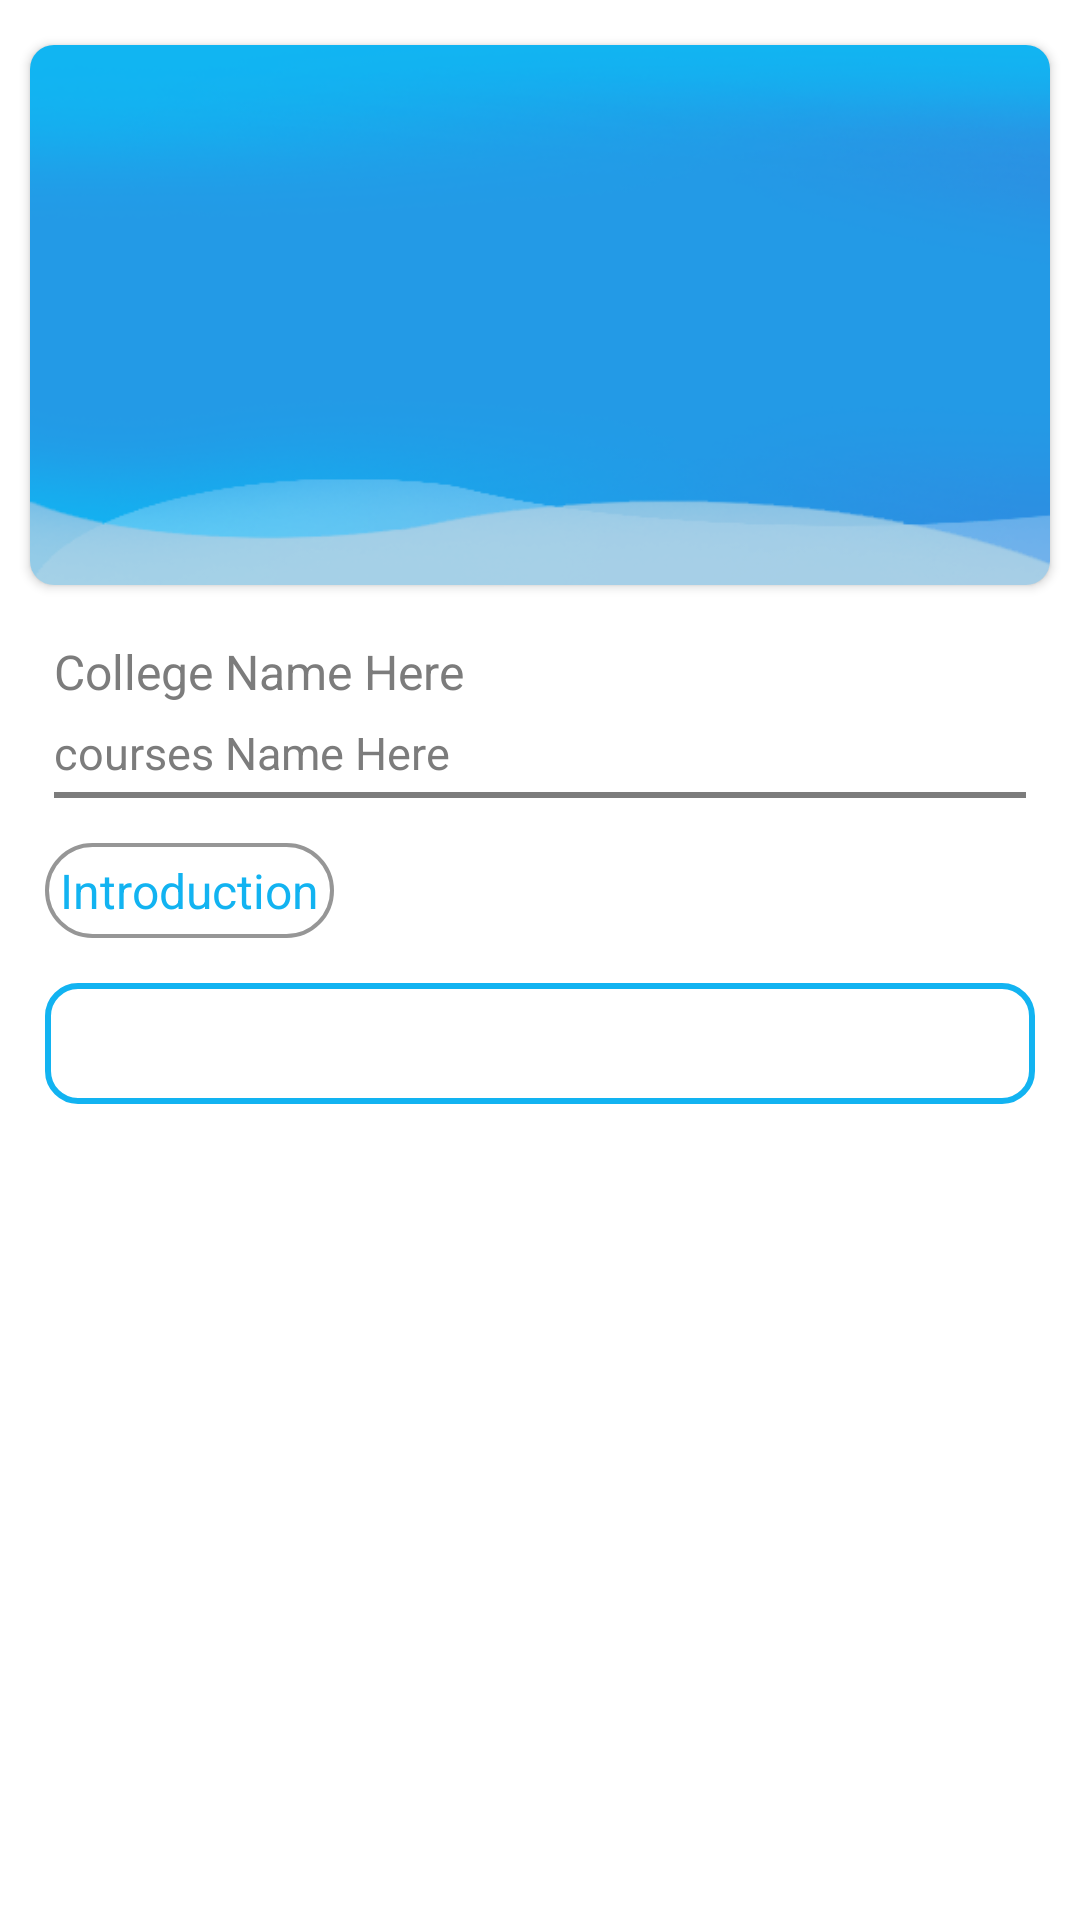

Reconstruct the res/layout file that produces this screen, plus the resources it refers to.
<!-- AndroidManifest.xml: application theme AppTheme -->
<!-- res/layout/fragment_colfrag2.xml -->
<?xml version="1.0" encoding="utf-8"?>

<FrameLayout xmlns:android="http://schemas.android.com/apk/res/android"
    xmlns:tools="http://schemas.android.com/tools"
    android:background="#ffff"
    android:layout_width="match_parent"
    android:layout_height="match_parent"
    xmlns:app="http://schemas.android.com/apk/res-auto"
    tools:context=".colfrag2">

   <ScrollView
       android:layout_width="match_parent"
       android:layout_height="match_parent">

       <LinearLayout
           android:layout_width="match_parent"
           android:layout_height="match_parent"
           android:orientation="vertical"
           android:background="#ffff">

           <android.support.v7.widget.CardView
               android:background="#ffff"
               android:layout_width="wrap_content"
               android:layout_height="wrap_content"
               app:cardCornerRadius="8dp"
               android:layout_marginVertical="15dp"
               android:layout_marginHorizontal="10dp">

               <ImageView
                   android:id="@+id/college_image"
                   android:layout_width="match_parent"
                   android:layout_height="180dp"
                   android:background="@drawable/coverup"
                   android:elevation="20dp"
                   android:scaleType="fitXY" />
           </android.support.v7.widget.CardView>


           <TextView
               android:id="@+id/collegename"
               android:layout_width="match_parent"
               android:layout_height="wrap_content"
               android:layout_gravity="center"
               android:layout_marginLeft="10dp"
               android:background="#ffffff"
               android:padding="3dp"
               android:text="College Name Here"
               android:textColor="#7c7c7c"
               android:textSize="16dp" />


           <TextView
               android:id="@+id/coursesname"
               android:layout_width="match_parent"
               android:layout_height="wrap_content"
               android:layout_gravity="center"
               android:layout_marginLeft="10dp"
               android:background="#ffffff"
               android:padding="3dp"
               android:text="courses Name Here"
               android:textColor="#7c7c7c"
               android:textSize="15dp" />

           <ImageView
               android:layout_width="match_parent"
               android:layout_height="2dp"
               android:layout_marginHorizontal="18dp"
               android:background="#7c7c7c"/>


           <TextView
               android:id="@+id/Introduction"
               android:layout_width="wrap_content"
               android:layout_height="wrap_content"
               android:layout_marginLeft="15dp"
               android:layout_marginTop="15dp"
               android:background="@drawable/roundrecgreystroke"
               android:padding="5dp"
               android:text="Introduction"
               android:textColor="@color/colorPrimary"
               android:textSize="16dp" />

           <TextView
               android:id="@+id/detailedcourses"
               android:layout_width="match_parent"
               android:layout_height="wrap_content"

               android:layout_margin="15dp"
               android:background="@drawable/roundrecsmall"
               android:padding="10dp"
               android:text="   "
               android:textAlignment="textStart"
               android:textColor="#7c7c7c"
               android:textSize="15sp" />


       </LinearLayout>
   </ScrollView>

</FrameLayout>
<!-- resources referenced by this layout -->
<resources>
  <color name="colorPrimary">#12b3f1</color>
  <!-- drawable coverup: png bitmap (drawable, 45829 bytes) -->
  <!-- drawable roundrecgreystroke (drawable) -->
  <?xml version="1.0" encoding="utf-8"?>
  
  <shape android:shape="rectangle" xmlns:android="http://schemas.android.com/apk/res/android">
  <solid android:color="#ffff"></solid>
      <stroke android:width="1.3dp" android:color="#969696" />
      <corners android:radius="35dp"/>
  </shape>
  <!-- drawable roundrecsmall (drawable) -->
  <?xml version="1.0" encoding="utf-8"?>
  
  <shape android:shape="rectangle" xmlns:android="http://schemas.android.com/apk/res/android">
  <solid android:color="#ffff"></solid>
      <stroke android:width="2dp" android:color="@color/colorPrimary" />
      <corners android:radius="10dp"/>
  </shape>
  <style name="AppTheme" parent="Theme.AppCompat.Light.DarkActionBar">
          
          <item name="colorPrimary">@color/colorPrimary</item>
          <item name="colorPrimaryDark">@color/colorPrimaryDark</item>
          <item name="colorAccent">@color/colorAccent</item>
      </style>
  <color name="colorPrimaryDark">#12b3f1</color>
  <color name="colorAccent">#fafafa</color>
</resources>
